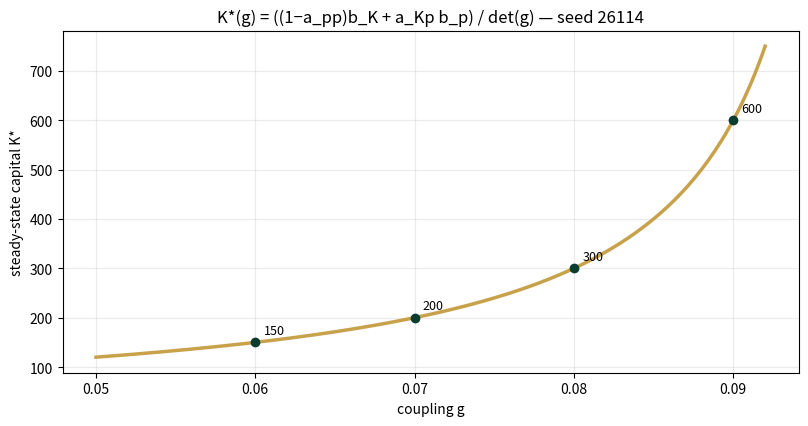
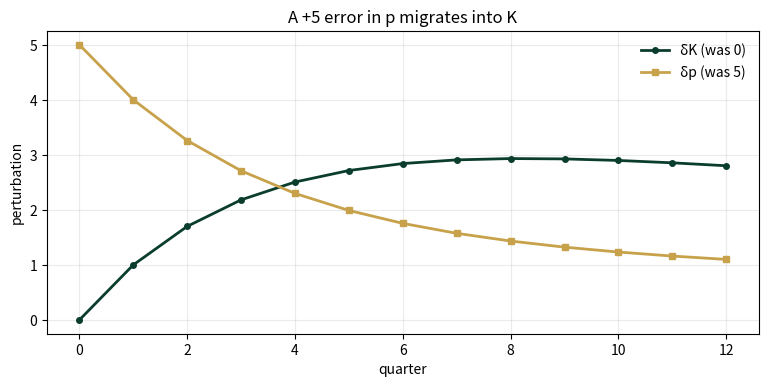

Generate these figures, in order, with matplotlib:
import numpy as np
import matplotlib.pyplot as plt
plt.rcParams['figure.dpi']=110

import numpy as np
SEED = 26114
AKK, AKP, BK = 0.90, 0.20, 4.0
APP, BP = 0.80, 2.0
def A_of(g): return np.array([[AKK, AKP],[g, APP]])
def K_ss(g):
    det = (1-AKK)*(1-APP) - AKP*g
    return ((1-APP)*BK + AKP*BP)/det
def rho(g): return float(max(abs(np.linalg.eigvals(A_of(g)))))
def lip(g):   # spectral norm = sqrt(lambda_max(A^T A))
    return float(np.sqrt(max(np.linalg.eigvals(A_of(g).T @ A_of(g)).real)))

def perturb_norm(k=12, g=0.06, d0=(0.0, 5.0)):
    d = np.array(d0)
    for _ in range(k): d = A_of(g) @ d
    return float(np.linalg.norm(d))

def sens_fd(g, h=0.01):
    return (K_ss(g+h) - K_ss(g))/h

def reference_values():
    return {
        "lip_pre": round(lip(0.06), 4),
        "rho_pre": round(rho(0.06), 4),
        "halve_quarters": round(float(np.log(2)/np.log(1/rho(0.06))), 4),
        "K_ss_006": round(K_ss(0.06), 4), "K_ss_007": round(K_ss(0.07), 4),
        "K_ss_008": round(K_ss(0.08), 4), "K_ss_009": round(K_ss(0.09), 4),
        "sens_fd_low":  round(sens_fd(0.06), 4),
        "sens_fd_high": round(sens_fd(0.08), 4),
        "sens_ratio":   round(sens_fd(0.08)/sens_fd(0.06), 4),
        "pert_norm_12": round(perturb_norm(), 4),
    }
if __name__ == "__main__":
    [print(f"{k:16s} {v}") for k,v in reference_values().items()]

g = 0.06
print(f"Lipschitz (spectral norm) L = {lip(g):.4f}   spectral radius ρ = {rho(g):.4f}")
print(f"error half-life: ln2/ln(1/ρ) = {np.log(2)/np.log(1/rho(g)):.4f} quarters")
z = np.array([40.0, 50.0]); ss = np.array([K_ss(g), 0]);  # track K error only for display
errs = []
x = np.array([40.0, 50.0])
target = None
# iterate far to find the fixed point numerically, then measure error decay
for _ in range(4000): x = A_of(g)@x + np.array([BK, BP])
fp = x.copy()
x = np.array([40.0, 50.0])
for k in range(60):
    errs.append(float(np.linalg.norm(x-fp))); x = A_of(g)@x + np.array([BK, BP])
r = errs[40]/errs[39]
print(f"measured per-step error ratio at k=40: {r:.4f}  (→ ρ)")

gs = np.linspace(0.05, 0.092, 200)
Ks = [K_ss(g) for g in gs]
fig, ax = plt.subplots(figsize=(8.2,4.4))
ax.plot(gs, Ks, c="#C8A24B", lw=2.5)
for g in (0.06,0.07,0.08,0.09):
    ax.scatter([g],[K_ss(g)], c="#0B3D2E", zorder=5)
    ax.annotate(f"{K_ss(g):.0f}", (g, K_ss(g)), textcoords="offset points", xytext=(6,6), fontsize=9)
ax.set(xlabel="coupling g", ylabel="steady-state capital K*", 
       title="K*(g) = ((1−a_pp)b_K + a_Kp b_p) / det(g) — seed 26114")
ax.grid(alpha=.25); plt.tight_layout(); plt.show()
print(f"sensitivity (fd, h=0.01): at g=0.06 → {sens_fd(0.06):.1f}   at g=0.08 → {sens_fd(0.08):.1f}   ratio {sens_fd(0.08)/sens_fd(0.06):.1f}")

d = np.array([0.0, 5.0]); path = [d.copy()]
for _ in range(12): d = A_of(0.06)@d; path.append(d.copy())
path = np.array(path)
fig, ax = plt.subplots(figsize=(7.8,4.0))
ax.plot(path[:,0], "o-", c="#0B3D2E", lw=2, ms=4, label="δK (was 0)")
ax.plot(path[:,1], "s-", c="#C8A24B", lw=2, ms=4, label="δp (was 5)")
ax.set(xlabel="quarter", ylabel="perturbation", title="A +5 error in p migrates into K")
ax.legend(frameon=False); ax.grid(alpha=.25); plt.tight_layout(); plt.show()
print(f"‖δ‖ at k=12: {np.linalg.norm(path[12]):.4f}")

ref = reference_values()
expected = {"lip_pre":0.9922,"rho_pre":0.9704,"halve_quarters":23.0814,
 "K_ss_006":150.0,"K_ss_007":200.0,"K_ss_008":300.0,"K_ss_009":600.0,
 "sens_fd_low":5000.0,"sens_fd_high":30000.0,"sens_ratio":6.0,"pert_norm_12":3.0097}
for k,v in expected.items():
    assert abs(ref[k]-v)<5e-4, f"MISMATCH {k}"
    print(f"PASS  {k:16s} {ref[k]}")
print("\nAll checkpoints agree — seed 26114.")
